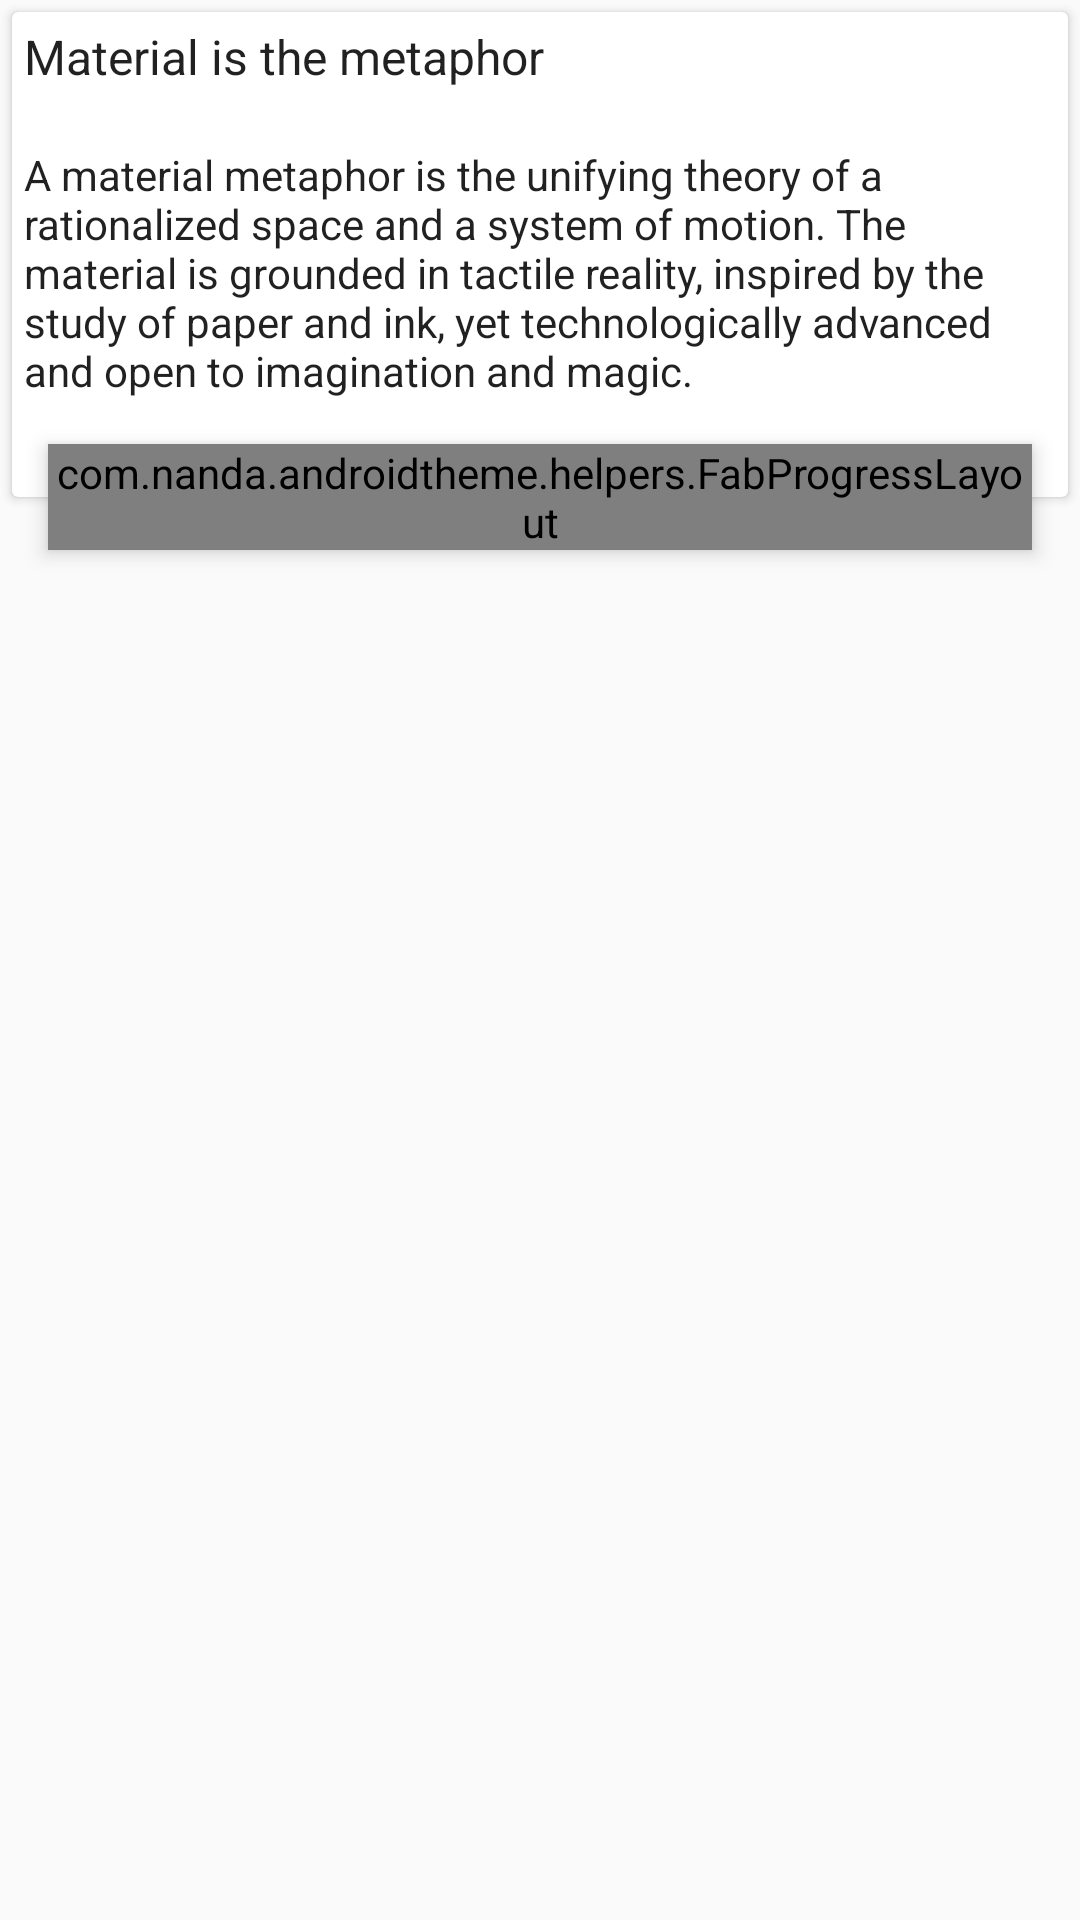

Produce the Android XML layout that renders to this screen, including the resource entries it uses.
<!-- AndroidManifest.xml: application theme AppTheme -->
<!-- res/layout/layout_refresh_list.xml -->
<?xml version="1.0" encoding="utf-8"?>
<android.support.design.widget.CoordinatorLayout xmlns:android="http://schemas.android.com/apk/res/android"
                                                 xmlns:app="http://schemas.android.com/apk/res-auto"
                                                 xmlns:tools="http://schemas.android.com/tools"
                                                 android:layout_width="match_parent"
                                                 android:layout_height="wrap_content">
    <android.support.v7.widget.CardView
            android:id="@+id/cardview"
            android:layout_width="match_parent"
            android:layout_height="wrap_content"
            android:layout_margin="4dp"
    >
        <LinearLayout
                android:id="@+id/card_layout"
                android:layout_width="match_parent"
                android:layout_height="wrap_content"
                android:paddingTop="4dp"
                android:paddingLeft="4dp"
                android:paddingRight="4dp"
                android:orientation="vertical">
            <TextView
                    android:layout_width="wrap_content"
                    android:layout_height="wrap_content"
                    android:text="@string/title_text"
                    style="@style/Text.Subhead"/>
            <TextView
                    android:layout_width="wrap_content"
                    android:layout_height="wrap_content"
                    android:text="@string/small_text"
                    style="@style/Text.Body1"
            />
            <TextView
                    android:id="@+id/tv_placeholder"
                    style="@style/Text.Caption"
                    android:layout_width="match_parent"
                    android:layout_height="wrap_content"
                    android:text="Loading..."
                    android:gravity="center"
                    android:visibility="invisible"
                    android:layout_gravity="center"/>

        </LinearLayout>

    </android.support.v7.widget.CardView>
    <RelativeLayout
            android:layout_width="match_parent"
            android:layout_height="280dp"></RelativeLayout>


    <com.nanda.androidtheme.helpers.FabProgressLayout
            android:id="@+id/fab_progress"
            android:layout_width="wrap_content"
            android:layout_height="wrap_content"
            android:layout_margin="@dimen/fab_margin"
            app:layout_anchor="@id/cardview"
            app:layout_anchorGravity="bottom|end"
            android:elevation="4dp">

        <android.support.design.widget.FloatingActionButton
                android:layout_width="wrap_content"
                android:layout_height="wrap_content"
                app:fabSize="mini"
                android:layout_gravity="center"
                app:srcCompat="@drawable/ic_refresh_black_24dp"
                app:backgroundTint="?android:attr/colorBackground"
                android:tint="?android:attr/colorAccent"
                android:elevation="2dp"
        />
        <ProgressBar
                style="@style/Widget.AppCompat.ProgressBar"
                android:layout_width="@dimen/size_56dp"
                android:layout_height="@dimen/size_56dp"
                android:visibility="invisible"
                android:layout_gravity="center"
        />
    </com.nanda.androidtheme.helpers.FabProgressLayout>


</android.support.design.widget.CoordinatorLayout>
<!-- resources referenced by this layout -->
<resources>
  <dimen name="fab_margin">16dp</dimen>
  <dimen name="size_56dp">56dp</dimen>
  <string name="small_text">
          "A material metaphor is the unifying theory of a rationalized space and a system of motion."
          "The material is grounded in tactile reality, inspired by the study of paper and ink, yet "
          "technologically advanced and open to imagination and magic.\n"
  
      </string>
  <string name="title_text">
          "Material is the metaphor\n"
      </string>
  <style name="Text.Body1" parent="TextAppearance.AppCompat.Body1" />
  <style name="Text.Caption" parent="TextAppearance.AppCompat.Caption" />
  <style name="Text.Subhead" parent="TextAppearance.AppCompat.Subhead" />
  <style name="AppTheme" parent="Theme.AppCompat.DayNight.DarkActionBar">
          
          <item name="colorPrimary">@color/primaryColorAmber</item>
          <item name="colorPrimaryDark">@color/primaryDarkColorAmber</item>
          <item name="colorAccent">@color/secondaryColorAmber</item>
      </style>
  <color name="primaryColorAmber">#FFC107</color>
  <color name="primaryDarkColorAmber">#FFA000</color>
  <color name="secondaryColorAmber">#03A9F4</color>
</resources>
